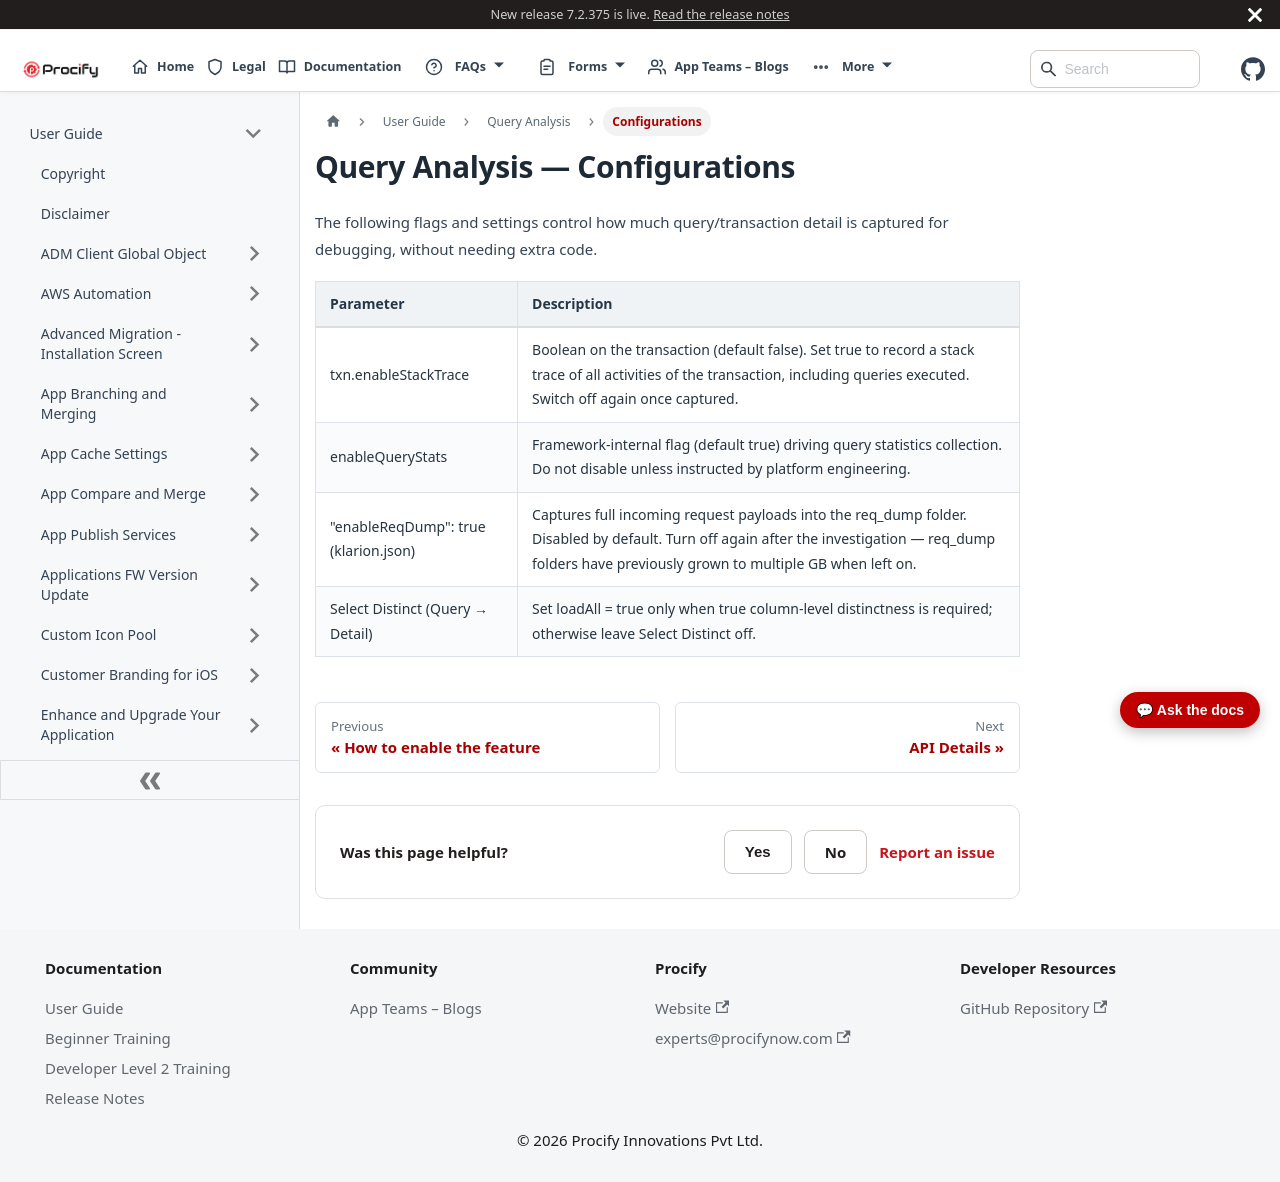

repository: Procifynow/Procify_Documentation · page: docs/Docs/User Guide/Query Analysis - 5. Configurations.html · generator: docusaurus

---
sidebar_position: 805
sidebar_label: "Configurations"
title: "Query Analysis — Configurations"
---

# Query Analysis — Configurations

The following flags and settings control how much query/transaction detail is captured for debugging, without needing extra code.

| **Parameter**                        | **Description**                                                                                                                                                                                     |
|--------------------------------------|-----------------------------------------------------------------------------------------------------------------------------------------------------------------------------------------------------|
| txn.enableStackTrace                 | Boolean on the transaction (default false). Set true to record a stack trace of all activities of the transaction, including queries executed. Switch off again once captured.                      |
| enableQueryStats                     | Framework-internal flag (default true) driving query statistics collection. Do not disable unless instructed by platform engineering.                                                               |
| "enableReqDump": true (klarion.json) | Captures full incoming request payloads into the req_dump folder. Disabled by default. Turn off again after the investigation — req_dump folders have previously grown to multiple GB when left on. |
| Select Distinct (Query → Detail)     | Set loadAll = true only when true column-level distinctness is required; otherwise leave Select Distinct off.                                                                                       |
